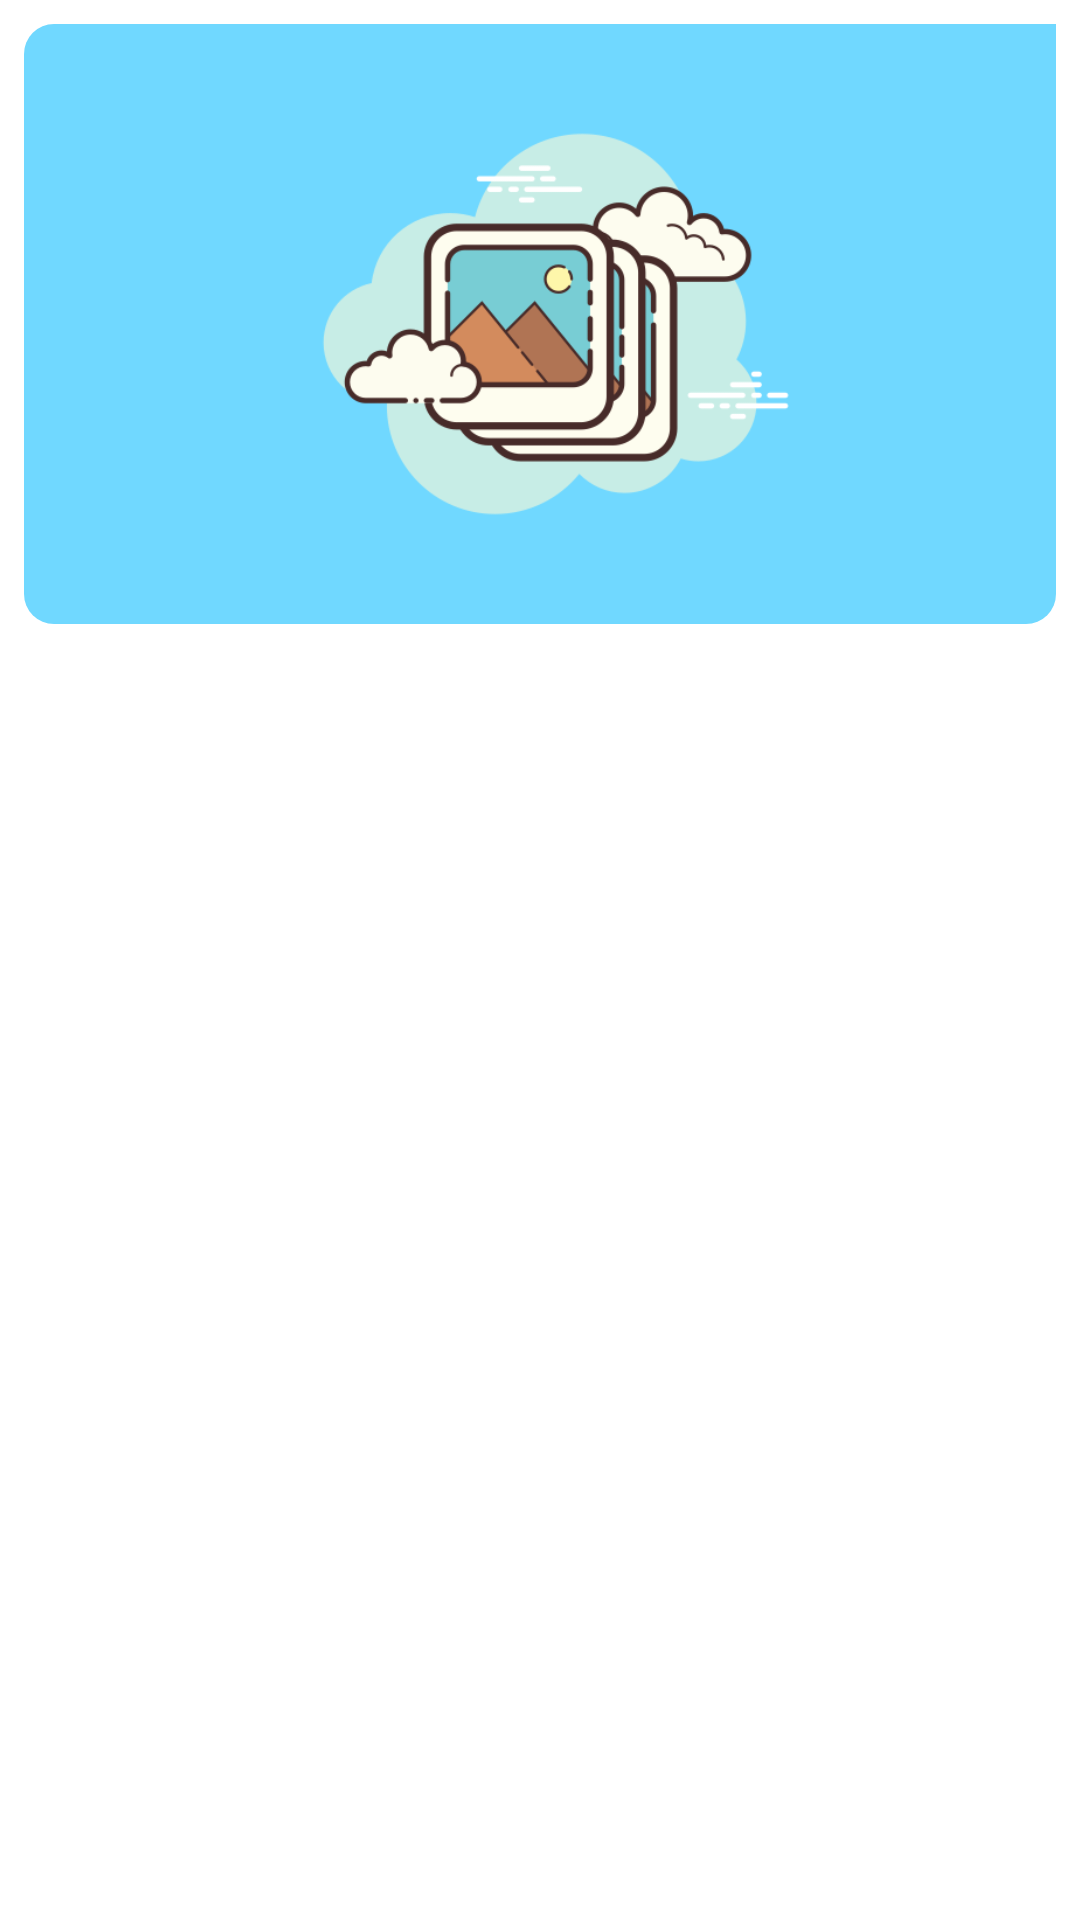

Layout XML and referenced resources for this Android screen:
<!-- AndroidManifest.xml: application theme AppTheme.NoActionBar -->
<!-- res/layout/chats_item_right.xml -->
<?xml version="1.0" encoding="utf-8"?>
<RelativeLayout xmlns:android="http://schemas.android.com/apk/res/android"
    android:layout_width="wrap_content"
    android:layout_height="wrap_content"
    android:padding="8dp">

    <de.hdodenhof.circleimageview.CircleImageView
        android:id="@+id/profile_image"
        android:layout_width="wrap_content"
        android:layout_height="wrap_content"
        android:visibility="gone" />

    <LinearLayout
        android:id="@+id/last_message"
        android:layout_width="wrap_content"
        android:layout_height="wrap_content"
        android:layout_alignParentEnd="true">

        <TextView
            android:id="@+id/show_message"
            android:layout_width="wrap_content"
            android:layout_height="wrap_content"
            android:background="@drawable/background_message_right"
            android:maxWidth="320dp"
            android:padding="12dp"
            android:text="@string/hello_blank_fragment"
            android:textColor="@color/white"
            android:textSize="18sp"
            android:visibility="gone" />

        <ImageView
            android:id="@+id/show_message_image"
            android:layout_width="wrap_content"
            android:layout_height="200dp"
            android:maxWidth="296dp"
            android:maxHeight="200dp"
            android:padding="12dp"
            android:background="@drawable/background_message_right"
            android:src="@drawable/gallery"
            android:visibility="visible"
            android:contentDescription="@string/todo" />

        <VideoView
            android:id="@+id/show_message_video"
            android:layout_width="wrap_content"
            android:layout_height="200dp"
            android:padding="12dp"
            android:visibility="gone" />

        <LinearLayout
            android:visibility="gone"
            android:id="@+id/show_message_audio"
            android:layout_width="wrap_content"
            android:layout_height="wrap_content"
            android:background="@drawable/background_message_right"
            android:orientation="horizontal">

            <ImageButton
                android:id="@+id/btn_play_message"
                android:layout_width="wrap_content"
                android:layout_height="wrap_content"
                android:layout_gravity="center"
                android:layout_marginStart="10dp"
                android:background="@drawable/background_message_right"
                android:src="@drawable/ic_baseline_play_white"
                android:contentDescription="@string/todo" />

            <TextView
                android:layout_width="wrap_content"
                android:layout_height="wrap_content"
                android:background="@drawable/background_message_right"
                android:maxWidth="320dp"
                android:padding="12dp"
                android:text="@string/recorder_sound"
                android:textColor="@color/white"
                android:textSize="18sp"
                android:textStyle="italic"
                android:visibility="visible" />
        </LinearLayout>

    </LinearLayout>


    <TextView
        android:id="@+id/txt_seen"
        android:layout_width="wrap_content"
        android:layout_height="wrap_content"
        android:layout_below="@id/last_message"
        android:layout_marginEnd="5dp"
        android:layout_toStartOf="@id/txt_time_seen"
        android:text="@string/seen"
        android:visibility="gone" />

    <TextView
        android:id="@+id/txt_time_seen"
        android:layout_width="wrap_content"
        android:layout_height="wrap_content"
        android:layout_below="@id/last_message"
        android:layout_alignParentEnd="true"
        android:text="@string/at_21_06_36_2021_05_27"
        android:visibility="gone" />

</RelativeLayout>
<!-- resources referenced by this layout -->
<resources>
  <color name="white">#FFFFFFFF</color>
  <!-- drawable background_message_right (drawable) -->
  <?xml version="1.0" encoding="utf-8"?>
  <shape xmlns:android="http://schemas.android.com/apk/res/android"
      android:shape="rectangle">
  
      <corners
          android:radius="10dp"
          android:topRightRadius="0dp" />
      <solid android:color="@color/colorPrimary" />
  
  </shape>
  <!-- drawable gallery: png bitmap (drawable-v24, 30530 bytes) -->
  <string name="at_21_06_36_2021_05_27">  </string>
  <string name="hello_blank_fragment">Hello blank fragment</string>
  <string name="recorder_sound">Recorder sound</string>
  <string name="seen">Seen</string>
  <string name="todo">TODO</string>
  <style name="AppTheme.NoActionBar" parent="Theme.MaterialComponents.DayNight.NoActionBar">
      </style>
  <color name="colorPrimary">#70d8ff</color>
</resources>
